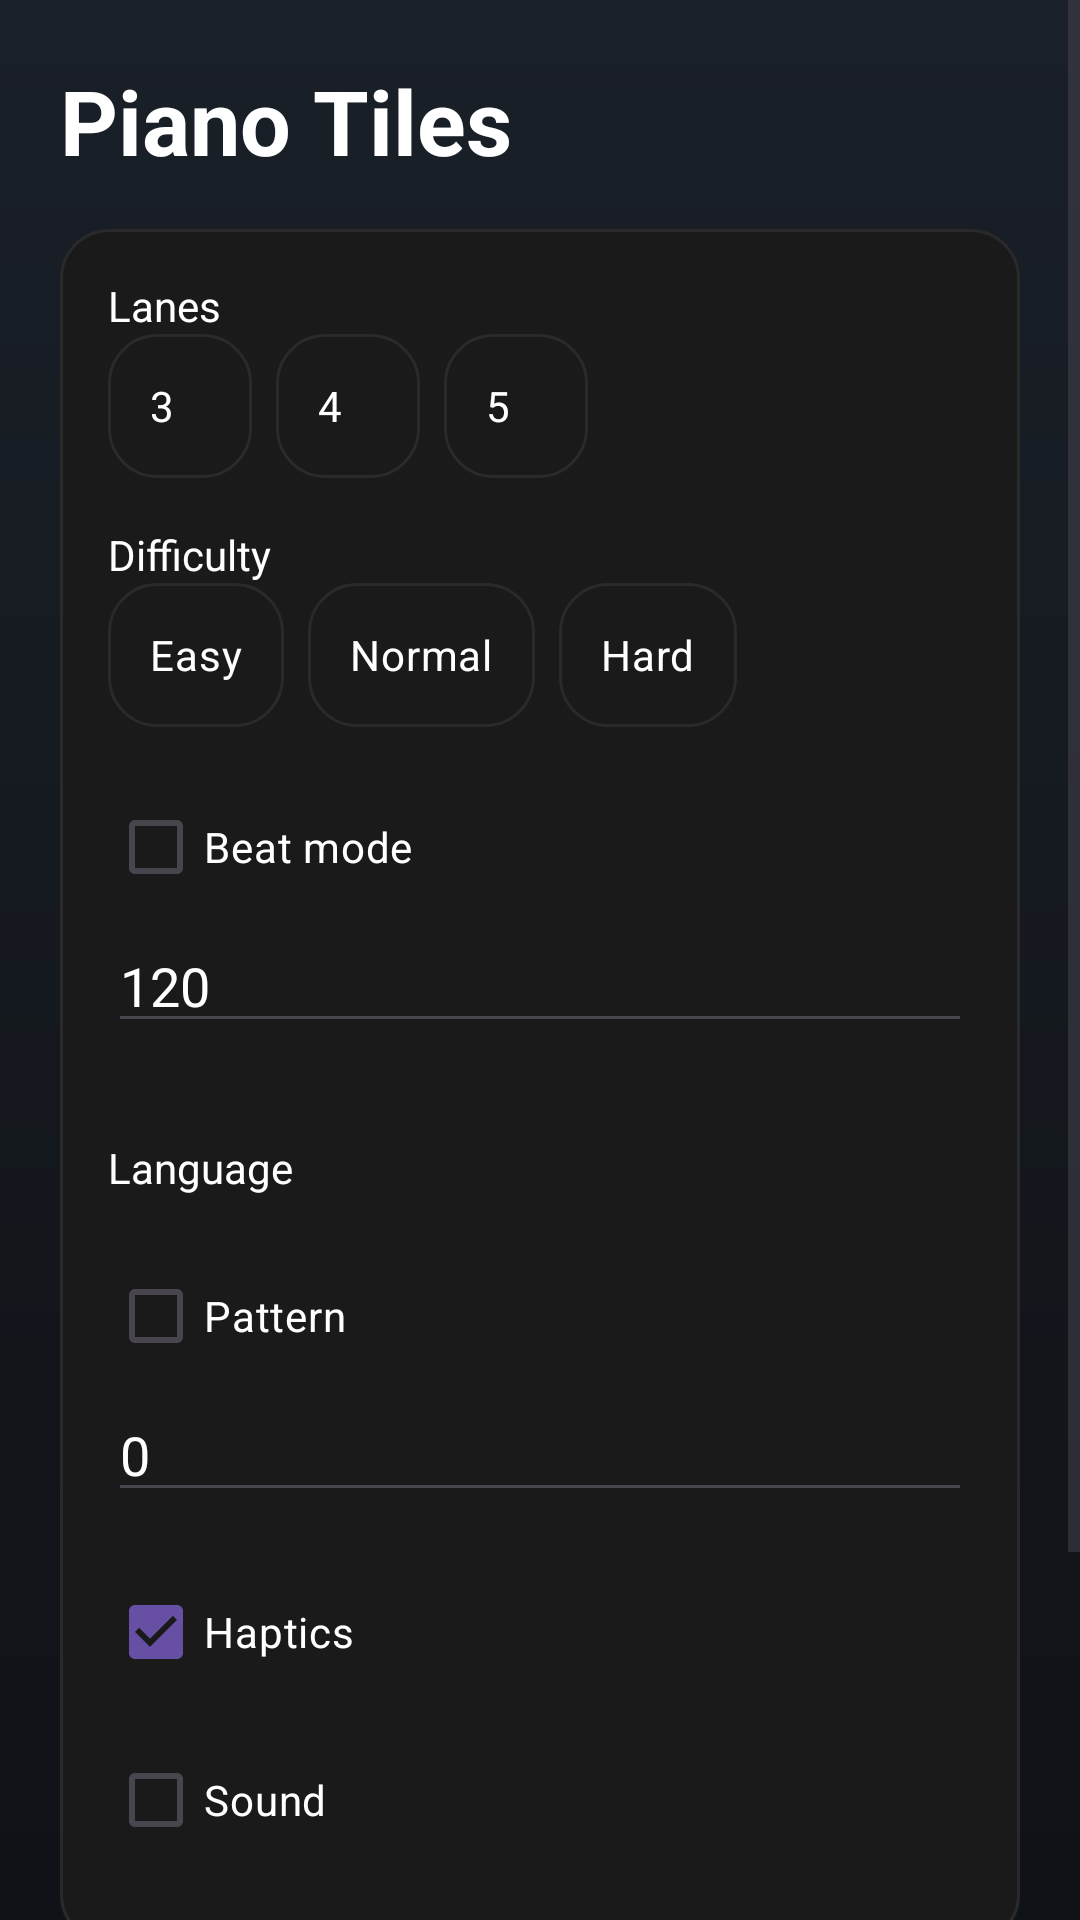

Layout XML and referenced resources for this Android screen:
<!-- AndroidManifest.xml: application theme Theme.PianoTiles -->
<!-- res/layout/activity_menu.xml -->
<?xml version="1.0" encoding="utf-8"?>
<ScrollView xmlns:android="http://schemas.android.com/apk/res/android"
    android:layout_width="match_parent"
    android:layout_height="match_parent"
    android:fillViewport="true"
    android:background="@drawable/bg_gradient">

    <LinearLayout
        android:layout_width="match_parent"
        android:layout_height="wrap_content"
        android:orientation="vertical"
        android:padding="20dp">

        <TextView
            android:layout_width="wrap_content"
            android:layout_height="wrap_content"
            android:text="@string/app_name"
            android:textColor="@color/white"
            android:textSize="30sp"
            android:textStyle="bold"
            android:layout_marginBottom="16dp" />

        <LinearLayout
            android:layout_width="match_parent"
            android:layout_height="wrap_content"
            android:orientation="vertical"
            android:padding="16dp"
            android:background="@drawable/menu_card_bg"
            android:layout_marginBottom="16dp">

        <TextView
            android:layout_width="wrap_content"
            android:layout_height="wrap_content"
            android:text="@string/lanes"
            android:textColor="@color/white" />

        <RadioGroup
            android:id="@+id/rg_lanes"
            android:layout_width="match_parent"
            android:layout_height="wrap_content"
            android:orientation="horizontal"
            android:layout_marginBottom="16dp">
            <RadioButton
                android:id="@+id/rb_lane3"
                android:layout_width="wrap_content"
                android:layout_height="wrap_content"
                android:text="3"
                android:button="@null"
                android:background="@drawable/chip_radio_bg"
                android:textColor="@color/white"
                android:paddingLeft="14dp"
                android:paddingRight="14dp"
                android:paddingTop="8dp"
                android:paddingBottom="8dp"
                android:layout_marginRight="8dp"/>
            <RadioButton
                android:id="@+id/rb_lane4"
                android:layout_width="wrap_content"
                android:layout_height="wrap_content"
                android:text="4"
                android:button="@null"
                android:background="@drawable/chip_radio_bg"
                android:textColor="@color/white"
                android:paddingLeft="14dp"
                android:paddingRight="14dp"
                android:paddingTop="8dp"
                android:paddingBottom="8dp"
                android:layout_marginRight="8dp"/>
            <RadioButton
                android:id="@+id/rb_lane5"
                android:layout_width="wrap_content"
                android:layout_height="wrap_content"
                android:text="5"
                android:button="@null"
                android:background="@drawable/chip_radio_bg"
                android:textColor="@color/white"
                android:paddingLeft="14dp"
                android:paddingRight="14dp"
                android:paddingTop="8dp"
                android:paddingBottom="8dp"/>
        </RadioGroup>

        <TextView
            android:layout_width="wrap_content"
            android:layout_height="wrap_content"
            android:text="@string/difficulty"
            android:textColor="@color/white" />

        <RadioGroup
            android:id="@+id/rg_diff"
            android:layout_width="match_parent"
            android:layout_height="wrap_content"
            android:orientation="horizontal"
            android:layout_marginBottom="16dp">
            <RadioButton
                android:id="@+id/rb_diff_easy"
                android:layout_width="wrap_content"
                android:layout_height="wrap_content"
                android:text="@string/easy_label"
                android:button="@null"
                android:background="@drawable/chip_radio_bg"
                android:textColor="@color/white"
                android:paddingLeft="14dp"
                android:paddingRight="14dp"
                android:paddingTop="8dp"
                android:paddingBottom="8dp"
                android:layout_marginRight="8dp"/>
            <RadioButton
                android:id="@+id/rb_diff_normal"
                android:layout_width="wrap_content"
                android:layout_height="wrap_content"
                android:text="@string/normal_label"
                android:button="@null"
                android:background="@drawable/chip_radio_bg"
                android:textColor="@color/white"
                android:paddingLeft="14dp"
                android:paddingRight="14dp"
                android:paddingTop="8dp"
                android:paddingBottom="8dp"
                android:layout_marginRight="8dp"/>
            <RadioButton
                android:id="@+id/rb_diff_hard"
                android:layout_width="wrap_content"
                android:layout_height="wrap_content"
                android:text="@string/hard_label"
                android:button="@null"
                android:background="@drawable/chip_radio_bg"
                android:textColor="@color/white"
                android:paddingLeft="14dp"
                android:paddingRight="14dp"
                android:paddingTop="8dp"
                android:paddingBottom="8dp"/>
        </RadioGroup>

        <CheckBox
            android:id="@+id/cb_use_beat"
            android:layout_width="wrap_content"
            android:layout_height="wrap_content"
            android:text="@string/beat_mode"
            android:textColor="@color/white" />

        <EditText
            android:id="@+id/et_bpm"
            android:layout_width="match_parent"
            android:layout_height="wrap_content"
            android:inputType="numberDecimal"
            android:text="120"
            android:textColor="@color/white"
            android:textColorHint="#B3FFFFFF"
            android:hint="@string/bpm"
            android:layout_marginBottom="16dp" />

        <Spinner
            android:id="@+id/spinner_theme"
            android:layout_width="wrap_content"
            android:layout_height="wrap_content"
            android:background="@drawable/spinner_bg"
            android:popupBackground="@drawable/spinner_dropdown_bg"
            android:layout_marginBottom="16dp" />

        <TextView
            android:layout_width="wrap_content"
            android:layout_height="wrap_content"
            android:text="@string/language"
            android:textColor="@color/white" />

        <Spinner
            android:id="@+id/spinner_language"
            android:layout_width="wrap_content"
            android:layout_height="wrap_content"
            android:background="@drawable/spinner_bg"
            android:popupBackground="@drawable/spinner_dropdown_bg"
            android:layout_marginBottom="16dp" />

        <CheckBox
            android:id="@+id/cb_use_pattern"
            android:layout_width="wrap_content"
            android:layout_height="wrap_content"
            android:text="@string/pattern"
            android:textColor="@color/white" />

        <EditText
            android:id="@+id/et_seed"
            android:layout_width="match_parent"
            android:layout_height="wrap_content"
            android:inputType="number"
            android:text="0"
            android:textColor="@color/white"
            android:textColorHint="#B3FFFFFF"
            android:hint="@string/seed"
            android:layout_marginBottom="16dp" />

        <CheckBox
            android:id="@+id/cb_haptics"
            android:layout_width="wrap_content"
            android:layout_height="wrap_content"
            android:text="@string/haptics"
            android:textColor="@color/white"
            android:checked="true"
            android:layout_marginBottom="8dp" />

        <CheckBox
            android:id="@+id/cb_sound"
            android:layout_width="wrap_content"
            android:layout_height="wrap_content"
            android:text="@string/sound"
            android:textColor="@color/white"
            android:layout_marginBottom="8dp" />

        </LinearLayout>

        <Button
            android:id="@+id/btn_start"
            android:layout_width="match_parent"
            android:layout_height="wrap_content"
            android:text="@string/start_game"
            android:textColor="@color/white"
            android:background="@drawable/button_bg" />

        <Button
            android:id="@+id/btn_stats"
            android:layout_width="match_parent"
            android:layout_height="wrap_content"
            android:text="@string/stats"
            android:layout_marginTop="12dp"
            android:textColor="@color/white"
            android:background="@drawable/button_bg" />

    </LinearLayout>

</ScrollView>
<!-- resources referenced by this layout -->
<resources>
  <color name="white">#FFFFFF</color>
  <!-- drawable bg_gradient (drawable) -->
  <?xml version="1.0" encoding="utf-8"?>
  <shape xmlns:android="http://schemas.android.com/apk/res/android" android:shape="rectangle">
      <gradient
          android:startColor="@color/bg_gradient_start"
          android:endColor="@color/bg_gradient_end"
          android:angle="90" />
  </shape>
  <!-- drawable button_bg (drawable) -->
  <ripple xmlns:android="http://schemas.android.com/apk/res/android"
      android:color="@color/ripple_tint">
      <item>
          <shape android:shape="rectangle">
              <corners android:radius="16dp" />
              <solid android:color="@color/colorPrimary" />
          </shape>
      </item>
  </ripple>
  <!-- drawable chip_radio_bg (drawable) -->
  <?xml version="1.0" encoding="utf-8"?>
  <selector xmlns:android="http://schemas.android.com/apk/res/android">
      <item android:state_checked="true">
          <shape android:shape="rectangle">
              <solid android:color="@color/card_bg" />
              <stroke android:width="1.5dp" android:color="@color/accent" />
              <corners android:radius="16dp" />
              <padding android:left="8dp" android:top="6dp" android:right="8dp" android:bottom="6dp" />
          </shape>
      </item>
      <item android:state_pressed="true">
          <shape android:shape="rectangle">
              <solid android:color="@color/card_bg" />
              <stroke android:width="1.5dp" android:color="@color/ripple_tint" />
              <corners android:radius="16dp" />
              <padding android:left="8dp" android:top="6dp" android:right="8dp" android:bottom="6dp" />
          </shape>
      </item>
      <item>
          <shape android:shape="rectangle">
              <solid android:color="@color/card_bg" />
              <stroke android:width="1dp" android:color="@color/card_stroke" />
              <corners android:radius="16dp" />
              <padding android:left="8dp" android:top="6dp" android:right="8dp" android:bottom="6dp" />
          </shape>
      </item>
  </selector>
  <!-- drawable menu_card_bg (drawable) -->
  <?xml version="1.0" encoding="utf-8"?>
  <shape xmlns:android="http://schemas.android.com/apk/res/android" android:shape="rectangle">
      <solid android:color="@color/card_bg" />
      <corners android:radius="16dp" />
      <stroke android:width="1dp" android:color="@color/card_stroke" />
  </shape>
  <!-- drawable spinner_dropdown_bg (drawable) -->
  <?xml version="1.0" encoding="utf-8"?>
  <shape xmlns:android="http://schemas.android.com/apk/res/android"
      android:shape="rectangle">
      <solid android:color="@color/card_bg" />
      <stroke android:width="1dp" android:color="@color/card_stroke" />
      <corners android:radius="10dp" />
  </shape>
  <string name="app_name">Piano Tiles</string>
  <string name="beat_mode">Beat mode</string>
  <string name="bpm">BPM</string>
  <string name="difficulty">Difficulty</string>
  <string name="easy_label">Easy</string>
  <string name="haptics">Haptics</string>
  <string name="hard_label">Hard</string>
  <string name="lanes">Lanes</string>
  <string name="language">Language</string>
  <string name="normal_label">Normal</string>
  <string name="pattern">Pattern</string>
  <string name="seed">Seed</string>
  <string name="sound">Sound</string>
  <string name="start_game">Start Game</string>
  <string name="stats">Stats &amp; Leaderboard</string>
  <style name="Theme.PianoTiles" parent="Theme.Material3.DayNight.NoActionBar">
          <item name="android:statusBarColor">@color/black</item>
          <item name="android:navigationBarColor">@color/black</item>
      </style>
  <color name="bg_gradient_start">#0F1216</color>
  <color name="bg_gradient_end">#1A2028</color>
  <color name="ripple_tint">#33FFFFFF</color>
  <color name="colorPrimary">#6200EE</color>
  <color name="card_bg">#1A1A1A</color>
  <color name="accent">#03DAC5</color>
  <color name="card_stroke">#2A2A2A</color>
  <color name="black">#000000</color>
</resources>
